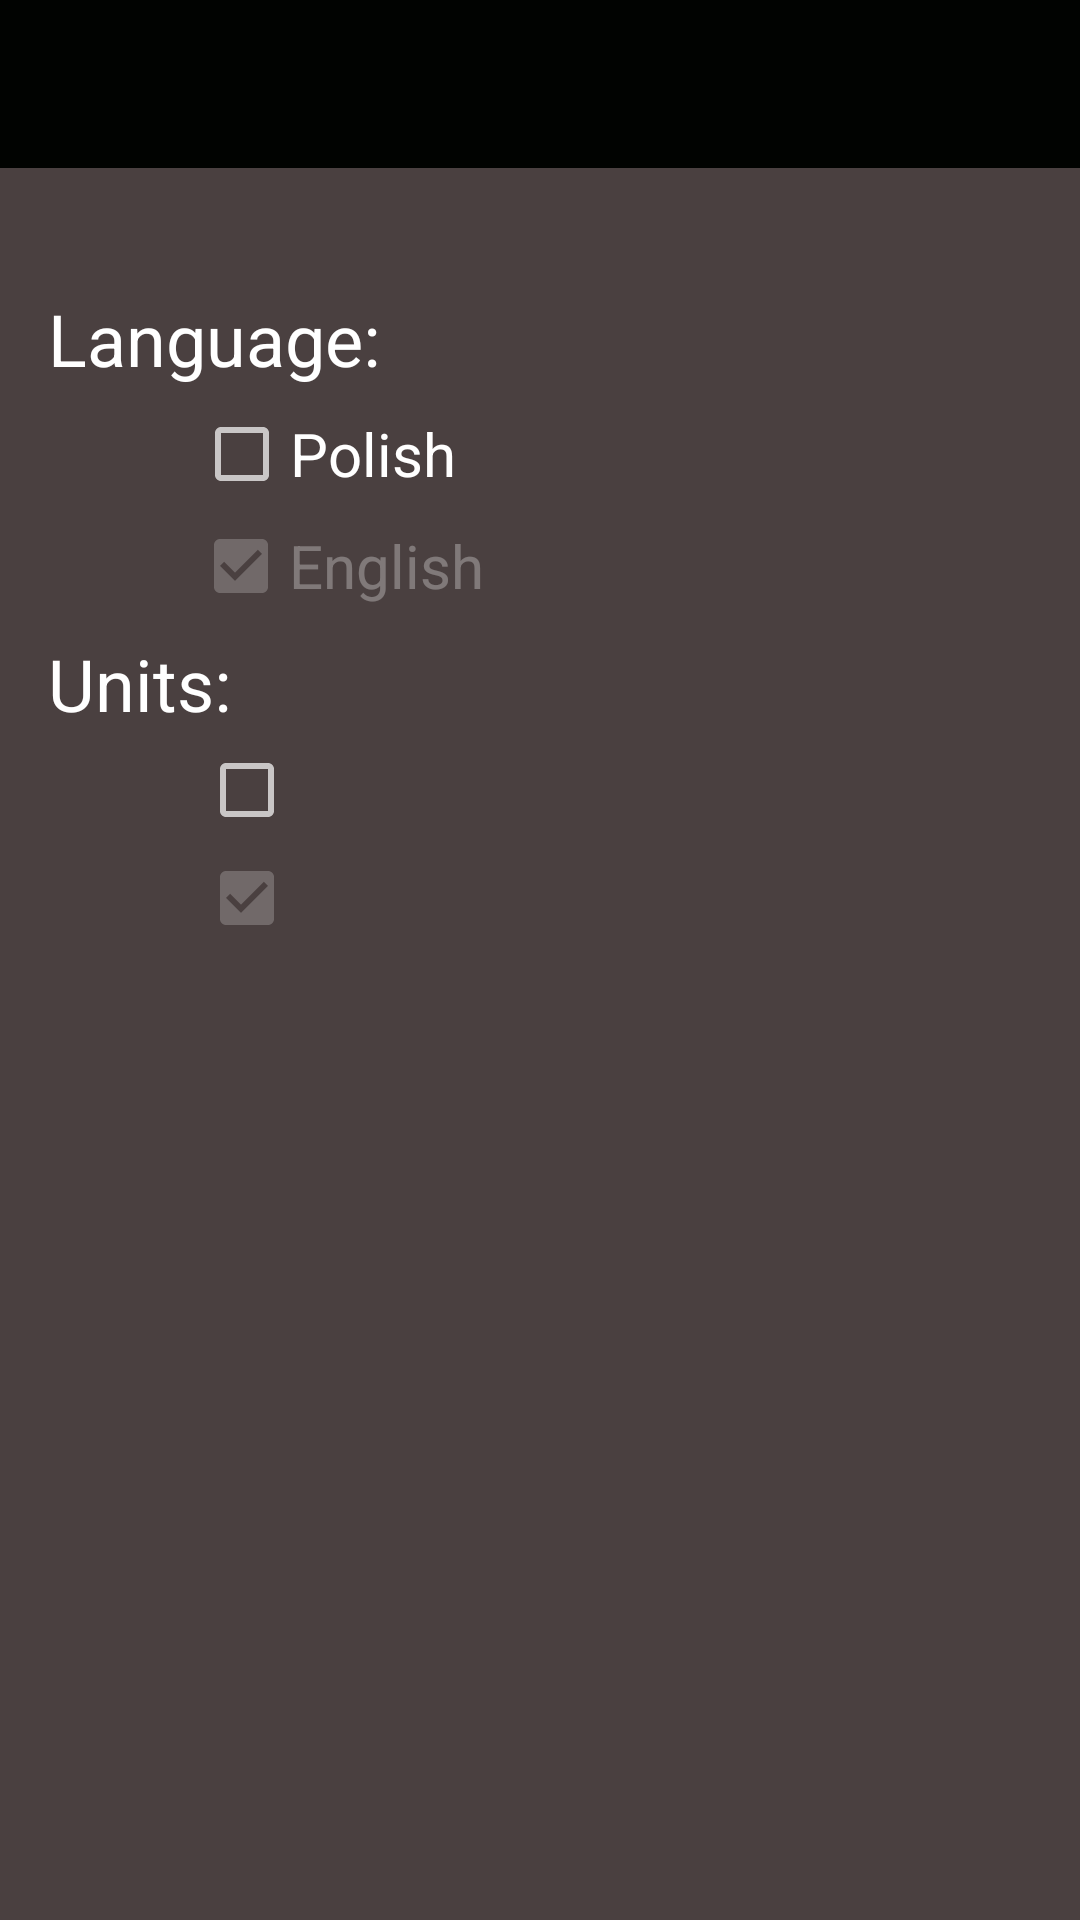

Layout XML and referenced resources for this Android screen:
<!-- AndroidManifest.xml: application theme Theme.Design.NoActionBar -->
<!-- res/layout/activity_settings.xml -->
<?xml version="1.0" encoding="utf-8"?>
<android.support.constraint.ConstraintLayout xmlns:android="http://schemas.android.com/apk/res/android"
    xmlns:app="http://schemas.android.com/apk/res-auto"
    xmlns:tools="http://schemas.android.com/tools"
    android:layout_width="match_parent"
    android:layout_height="match_parent"
    android:background="#63755A5A"
    tools:context=".model.activity.SettingsActivity" >

    <android.support.v7.widget.Toolbar
        android:id="@+id/settings_toolbar"
        android:layout_width="match_parent"
        android:layout_height="wrap_content"
        android:background="#010301"
        android:minHeight="?attr/actionBarSize" />

    <TextView
        android:id="@+id/settings_language"
        android:layout_width="wrap_content"
        android:layout_height="wrap_content"
        android:layout_marginStart="16dp"
        android:layout_marginLeft="16dp"
        android:layout_marginTop="8dp"
        android:layout_marginEnd="333dp"
        android:layout_marginRight="333dp"
        android:layout_marginBottom="8dp"
        android:text="Language:"
        android:textColor="@android:color/background_light"
        android:textSize="24sp"
        app:layout_constraintBottom_toBottomOf="parent"
        app:layout_constraintEnd_toEndOf="parent"
        app:layout_constraintHorizontal_bias="0.0"
        app:layout_constraintStart_toStartOf="parent"
        app:layout_constraintTop_toTopOf="parent"
        app:layout_constraintVertical_bias="0.15" />

    <CheckBox
        android:id="@+id/englishCheckBox"
        android:layout_width="wrap_content"
        android:layout_height="wrap_content"
        android:layout_marginStart="8dp"
        android:layout_marginLeft="8dp"
        android:layout_marginTop="8dp"
        android:layout_marginEnd="8dp"
        android:layout_marginRight="8dp"
        android:layout_marginBottom="8dp"
        android:checked="true"
        android:onClick="toEnglish"
        android:text="English"
        android:enabled="false"
        android:textSize="20sp"
        app:layout_constraintBottom_toBottomOf="parent"
        app:layout_constraintEnd_toEndOf="parent"
        app:layout_constraintHorizontal_bias="0.228"
        app:layout_constraintStart_toStartOf="parent"
        app:layout_constraintTop_toTopOf="parent"
        app:layout_constraintVertical_bias="0.278" />

    <CheckBox
        android:id="@+id/polishCheckBox"
        android:layout_width="wrap_content"
        android:layout_height="wrap_content"
        android:layout_marginStart="8dp"
        android:layout_marginLeft="8dp"
        android:layout_marginTop="8dp"
        android:layout_marginEnd="8dp"
        android:layout_marginRight="8dp"
        android:layout_marginBottom="8dp"
        android:checked="false"
        android:onClick="toPolish"
        android:text="Polish"
        android:textSize="20sp"
        app:layout_constraintBottom_toBottomOf="parent"
        app:layout_constraintEnd_toEndOf="parent"
        app:layout_constraintHorizontal_bias="0.221"
        app:layout_constraintStart_toStartOf="parent"
        app:layout_constraintTop_toTopOf="parent"
        app:layout_constraintVertical_bias="0.215" />

    <TextView
        android:id="@+id/settings_units"
        android:layout_width="wrap_content"
        android:layout_height="wrap_content"
        android:layout_marginStart="16dp"
        android:layout_marginLeft="16dp"
        android:layout_marginTop="8dp"
        android:layout_marginEnd="333dp"
        android:layout_marginRight="333dp"
        android:layout_marginBottom="8dp"
        android:text="Units:"
        android:textColor="@android:color/background_light"
        android:textSize="24sp"
        app:layout_constraintBottom_toBottomOf="parent"
        app:layout_constraintEnd_toEndOf="parent"
        app:layout_constraintHorizontal_bias="0.0"
        app:layout_constraintStart_toStartOf="parent"
        app:layout_constraintTop_toTopOf="parent"
        app:layout_constraintVertical_bias="0.344" />

    <CheckBox
        android:id="@+id/celsiusCheckBox"
        android:layout_width="wrap_content"
        android:layout_height="wrap_content"
        android:layout_marginStart="8dp"
        android:layout_marginLeft="8dp"
        android:layout_marginTop="8dp"
        android:layout_marginEnd="8dp"
        android:layout_marginRight="8dp"
        android:layout_marginBottom="8dp"
        android:onClick="toCelsius"
        android:text=""
        android:textSize="20sp"
        app:layout_constraintBottom_toBottomOf="parent"
        app:layout_constraintEnd_toEndOf="parent"
        app:layout_constraintHorizontal_bias="0.187"
        app:layout_constraintStart_toStartOf="parent"
        app:layout_constraintTop_toTopOf="parent"
        app:layout_constraintVertical_bias="0.404" />

    <CheckBox
        android:id="@+id/fahrenheitCheckBox"
        android:layout_width="wrap_content"
        android:layout_height="wrap_content"
        android:layout_marginStart="8dp"
        android:layout_marginLeft="8dp"
        android:layout_marginTop="8dp"
        android:layout_marginEnd="8dp"
        android:layout_marginRight="8dp"
        android:layout_marginBottom="8dp"
        android:checked="true"
        android:onClick="toFahrenheit"
        android:text=""
        android:enabled="false"
        android:textSize="20sp"
        app:layout_constraintBottom_toBottomOf="parent"
        app:layout_constraintEnd_toEndOf="parent"
        app:layout_constraintHorizontal_bias="0.187"
        app:layout_constraintStart_toStartOf="parent"
        app:layout_constraintTop_toTopOf="parent"
        app:layout_constraintVertical_bias="0.465" />

</android.support.constraint.ConstraintLayout>
<!-- resources referenced by this layout -->
<resources>

</resources>
